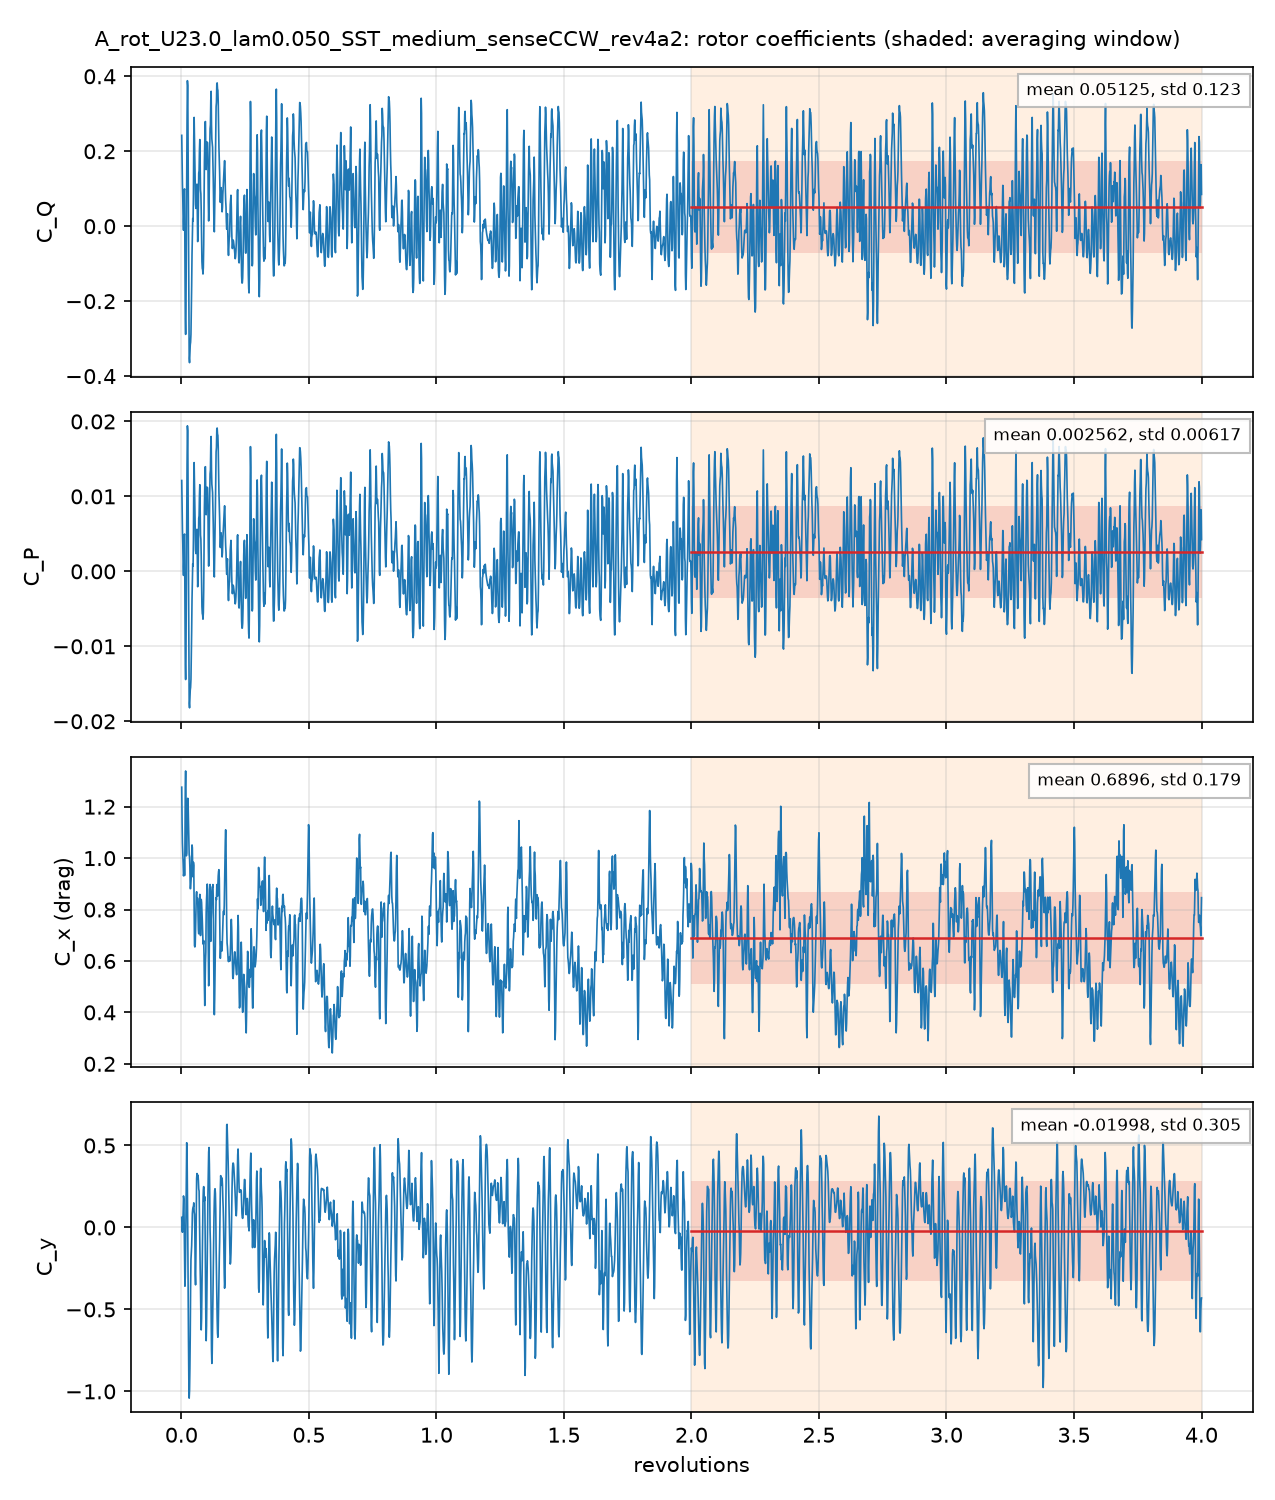

Source data for this figure (header and first rows):
# A_rot_U23.0_lam0.050_SST_medium_senseC…, per unit span; C_Q = Q'/(q 2R R), C_P = lambda C_Q, C_x, y = F'/(q 2R)
# averaging window 2 .. 4 revolutions; d…
t_s, revolutions, azimuth_blade1_deg, CQ, CP, Cx, Cy, CQ_blade1, CQ_blade2, CQ_blade3
0.000763, 0.001375, 0.4948, 0.2424, 0.01212, 1.276, 0.06175, 0.2555, 0.08677, -0.09989
0.001554, 0.002799, 1.008, 0.1692, 0.008462, 1.137, -0.01683, 0.2348, -0.04005, -0.02548
0.002299, 0.004142, 1.491, 0.1106, 0.00553, 1.057, -0.02943, 0.23, -0.1128, -0.006624
0.00309, 0.005567, 2.004, 0.0725, 0.003625, 1.019, 0.02417, 0.2269, -0.1251, -0.02929
0.003864, 0.006962, 2.506, 0.01293, 0.0006465, 0.9781, 0.09588, 0.2188, -0.121, -0.08478
0.004618, 0.00832, 2.995, -0.01081, -0.0005403, 0.931, 0.1922, 0.1938, -0.06327, -0.1413
0.00541, 0.009746, 3.509, 0.02959, 0.001479, 0.9417, 0.1737, 0.172, 0.0254, -0.1678
0.006161, 0.0111, 3.996, 0.09625, 0.004813, 0.9944, -0.01907, 0.2162, 0.04886, -0.1688
0.006927, 0.01248, 4.492, 0.09956, 0.004978, 0.9323, -0.2219, 0.233, 0.01164, -0.1451
0.007704, 0.01388, 4.996, -0.06415, -0.003208, 1.034, -0.3584, 0.2095, -0.05066, -0.223
0.008473, 0.01526, 5.495, -0.2475, -0.01237, 1.272, -0.3026, 0.1768, -0.09324, -0.331
0.009244, 0.01665, 5.995, -0.2886, -0.01443, 1.339, -0.1396, 0.1418, -0.08984, -0.3406
0.01002, 0.01805, 6.497, -0.2107, -0.01053, 1.217, 0.08044, 0.1271, -0.05701, -0.2808
0.0108, 0.01945, 7.004, -0.02574, -0.001287, 1.009, 0.2959, 0.1446, 0.00192, -0.1723
0.01156, 0.02083, 7.5, 0.1266, 0.006328, 1.019, 0.5168, 0.1367, 0.07194, -0.08205
0.01234, 0.02223, 8.001, 0.2855, 0.01428, 1.114, 0.4697, 0.2253, 0.1159, -0.05574
0.01311, 0.02361, 8.5, 0.3883, 0.01941, 1.196, 0.2395, 0.334, 0.1317, -0.07746
0.01389, 0.02501, 9.005, 0.3752, 0.01876, 1.233, -0.02804, 0.4076, 0.1106, -0.1431
0.01465, 0.0264, 9.504, 0.1856, 0.009282, 1.208, -0.3835, 0.4256, -0.008796, -0.2312
0.01542, 0.02778, 10, -0.01974, -0.0009872, 1.144, -0.6789, 0.415, -0.147, -0.2877
0.01618, 0.02915, 10.5, -0.2134, -0.01067, 1.075, -0.9248, 0.4276, -0.3191, -0.3219
0.01696, 0.03055, 11, -0.3522, -0.01761, 1.013, -1.041, 0.4181, -0.4352, -0.3351
0.01774, 0.03196, 11.51, -0.3641, -0.01821, 1.004, -0.995, 0.3825, -0.4372, -0.3093
0.01851, 0.03334, 12, -0.3416, -0.01708, 0.9633, -0.8594, 0.3301, -0.4245, -0.2472
0.01927, 0.03472, 12.5, -0.3168, -0.01584, 0.8811, -0.6613, 0.2748, -0.4275, -0.1641
0.02004, 0.0361, 13, -0.3094, -0.01547, 0.8814, -0.3704, 0.22, -0.4143, -0.1151
0.02082, 0.03751, 13.5, -0.2883, -0.01441, 0.9079, -0.1969, 0.1774, -0.3752, -0.09048
0.02158, 0.03887, 13.99, -0.233, -0.01165, 0.9311, -0.1597, 0.1485, -0.301, -0.08043
0.02235, 0.04027, 14.5, -0.1596, -0.007981, 1.006, -0.112, 0.1232, -0.18, -0.1028
0.02314, 0.04169, 15.01, -0.07487, -0.003744, 1.051, -0.02728, 0.09532, -0.0324, -0.1378
0.0239, 0.04306, 15.5, -0.02375, -0.001187, 1.04, 0.08554, 0.09338, 0.08423, -0.2014
0.02468, 0.04446, 16.01, 0.02026, 0.001013, 0.9447, 0.1123, 0.1405, 0.1296, -0.2499
0.02544, 0.04583, 16.5, 0.01367, 0.0006835, 0.9271, 0.124, 0.1587, 0.1189, -0.2639
0.0262, 0.0472, 16.99, 0.08484, 0.004242, 0.9839, 0.1268, 0.2233, 0.1184, -0.2569
0.02697, 0.04859, 17.49, 0.2398, 0.01199, 0.9712, 0.15, 0.3276, 0.1413, -0.2292
0.02775, 0.04999, 18, 0.2902, 0.01451, 0.8351, 0.09573, 0.3775, 0.09523, -0.1825
0.02851, 0.05136, 18.49, 0.234, 0.0117, 0.6599, 0.08038, 0.3688, 0.01491, -0.1498
0.02929, 0.05277, 19, 0.1798, 0.00899, 0.6545, -0.02845, 0.3941, -0.07787, -0.1364
0.03007, 0.05416, 19.5, 0.1095, 0.005473, 0.6619, -0.2871, 0.4013, -0.1807, -0.1112
0.03084, 0.05556, 20, 0.05727, 0.002864, 0.7182, -0.3501, 0.3781, -0.2028, -0.118
0.03161, 0.05694, 20.5, 0.04744, 0.002372, 0.7916, -0.1619, 0.3283, -0.1408, -0.1401
0.03239, 0.05834, 21, 0.05387, 0.002693, 0.8525, 0.09624, 0.2707, -0.05636, -0.1605
0.03316, 0.05973, 21.5, 0.0836, 0.00418, 0.8692, 0.2985, 0.2208, 0.03059, -0.1678
0.03393, 0.06112, 22, 0.1122, 0.005611, 0.8262, 0.3289, 0.1844, 0.08794, -0.1601
0.0347, 0.06251, 22.51, 0.03949, 0.001974, 0.8456, 0.2969, 0.1608, 0.09234, -0.2137
0.03546, 0.06388, 23, -0.04109, -0.002055, 0.841, 0.3179, 0.1398, 0.07268, -0.2535
0.03623, 0.06526, 23.5, -0.0235, -0.001175, 0.7779, 0.3192, 0.1233, 0.08037, -0.2272
0.037, 0.06665, 24, 0.06487, 0.003244, 0.7225, 0.2858, 0.1374, 0.1048, -0.1773
0.03778, 0.06806, 24.5, 0.1414, 0.00707, 0.7056, 0.2343, 0.1773, 0.1065, -0.1424
0.03855, 0.06945, 25, 0.1484, 0.00742, 0.7774, 0.2219, 0.2018, 0.08786, -0.1412
0.03931, 0.07081, 25.49, 0.2028, 0.01014, 0.8332, 0.06123, 0.2648, 0.05963, -0.1216
0.0401, 0.07224, 26, 0.2312, 0.01156, 0.859, -0.09156, 0.3326, 0.01973, -0.1211
0.04085, 0.07358, 26.49, 0.1587, 0.007935, 0.7708, -0.2395, 0.3399, -0.05359, -0.1276
0.04164, 0.07501, 27, 0.0966, 0.00483, 0.699, -0.3675, 0.3463, -0.1219, -0.1278
0.0424, 0.07639, 27.5, 0.08604, 0.004302, 0.783, -0.5348, 0.3726, -0.1619, -0.1246
0.04317, 0.07777, 28, 0.04196, 0.002098, 0.8394, -0.6249, 0.3653, -0.2043, -0.119
0.04395, 0.07917, 28.5, -0.03862, -0.001931, 0.8275, -0.5574, 0.3197, -0.2415, -0.1168
0.04471, 0.08054, 28.99, -0.09396, -0.004698, 0.7976, -0.3725, 0.261, -0.2391, -0.1158
... 2,822 more rows
